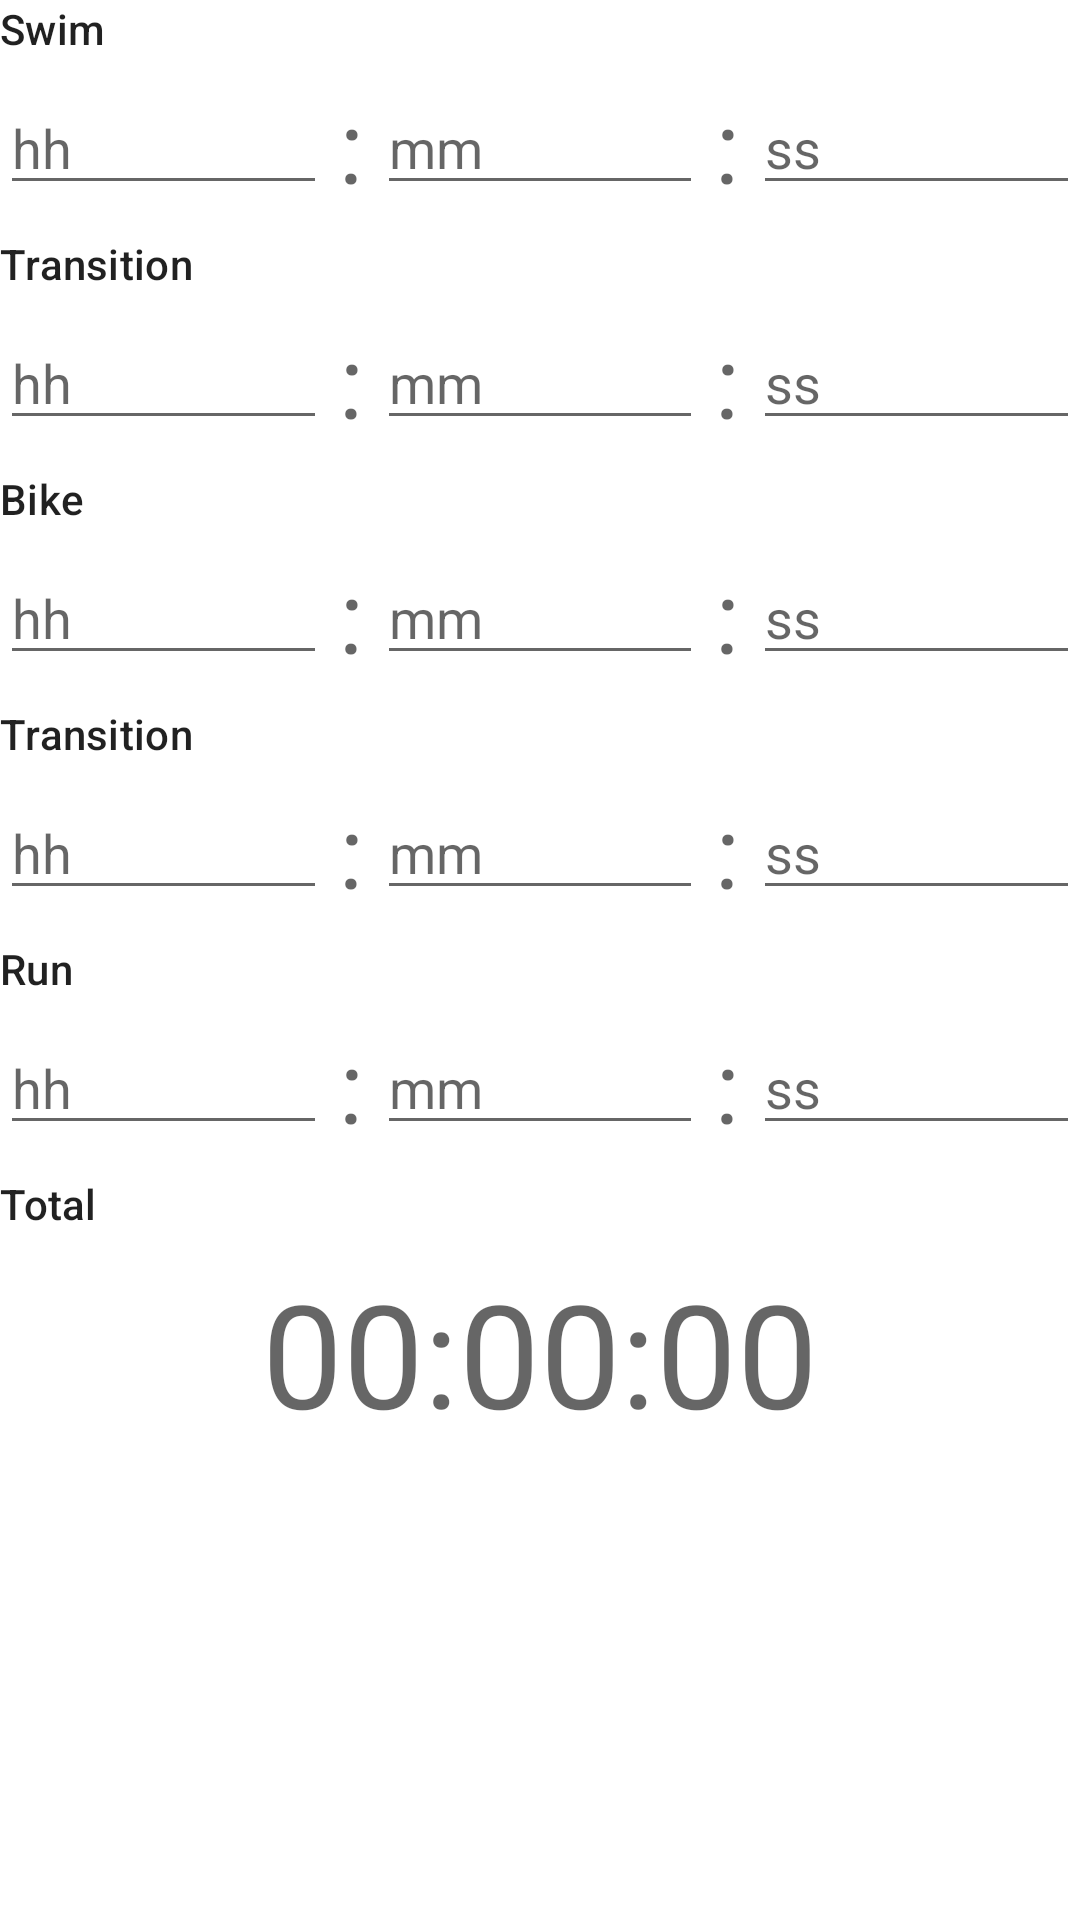

This screen was rendered from an Android layout file. Write that file and the resources it references.
<!-- AndroidManifest.xml: application theme Theme.EndurancePaceCalculator -->
<!-- res/layout/layout_triathlon.xml -->
<?xml version="1.0" encoding="utf-8"?>
<layout xmlns:android="http://schemas.android.com/apk/res/android"
    xmlns:app="http://schemas.android.com/apk/res-auto">

    <data>

    </data>

    <androidx.constraintlayout.widget.ConstraintLayout
        android:layout_width="match_parent"
        android:layout_height="match_parent">

        <com.google.android.material.textview.MaterialTextView
            android:id="@+id/tvSwimLabel"
            style="@style/LabelsTheme"
            android:layout_width="wrap_content"
            android:layout_height="wrap_content"
            app:layout_constraintTop_toTopOf="parent"
            app:layout_constraintStart_toStartOf="parent"
            android:text="@string/swim_label" />

        <include
            layout="@layout/layout_hour_minutes_seconds"
            android:layout_marginTop="@dimen/dimen_8"
            android:id="@+id/layoutSwimTime"
            android:layout_width="match_parent"
            android:layout_height="wrap_content"
            app:layout_constraintTop_toBottomOf="@id/tvSwimLabel" />

        <com.google.android.material.textview.MaterialTextView
            android:id="@+id/tvTransitionLabelOne"
            style="@style/LabelsTheme"
            android:layout_marginTop="@dimen/dimen_8"
            android:layout_width="wrap_content"
            android:layout_height="wrap_content"
            app:layout_constraintTop_toBottomOf="@id/layoutSwimTime"
            app:layout_constraintStart_toStartOf="parent"
            android:text="@string/transition_label" />

        <include
            layout="@layout/layout_hour_minutes_seconds"
            android:layout_marginTop="@dimen/dimen_8"
            android:id="@+id/layoutTransitionOneTime"
            android:layout_width="match_parent"
            android:layout_height="wrap_content"
            app:layout_constraintTop_toBottomOf="@id/tvTransitionLabelOne" />

        <com.google.android.material.textview.MaterialTextView
            android:id="@+id/tvBikeLabel"
            style="@style/LabelsTheme"
            android:layout_marginTop="@dimen/dimen_8"
            android:layout_width="wrap_content"
            android:layout_height="wrap_content"
            app:layout_constraintTop_toBottomOf="@id/layoutTransitionOneTime"
            app:layout_constraintStart_toStartOf="parent"
            android:text="@string/bike_label" />

        <include
            layout="@layout/layout_hour_minutes_seconds"
            android:layout_marginTop="@dimen/dimen_8"
            android:id="@+id/layoutBikeTime"
            android:layout_width="match_parent"
            android:layout_height="wrap_content"
            app:layout_constraintTop_toBottomOf="@id/tvBikeLabel" />

        <com.google.android.material.textview.MaterialTextView
            android:id="@+id/tvTransitionLabelTwo"
            style="@style/LabelsTheme"
            android:layout_marginTop="@dimen/dimen_8"
            android:layout_width="wrap_content"
            android:layout_height="wrap_content"
            app:layout_constraintTop_toBottomOf="@id/layoutBikeTime"
            app:layout_constraintStart_toStartOf="parent"
            android:text="@string/transition_label" />

        <include
            layout="@layout/layout_hour_minutes_seconds"
            android:layout_marginTop="@dimen/dimen_8"
            android:id="@+id/layoutTransitionTwoTime"
            android:layout_width="match_parent"
            android:layout_height="wrap_content"
            app:layout_constraintTop_toBottomOf="@id/tvTransitionLabelTwo" />

        <com.google.android.material.textview.MaterialTextView
            android:id="@+id/tvRunLabel"
            style="@style/LabelsTheme"
            android:layout_marginTop="@dimen/dimen_8"
            android:layout_width="wrap_content"
            android:layout_height="wrap_content"
            app:layout_constraintTop_toBottomOf="@id/layoutTransitionTwoTime"
            app:layout_constraintStart_toStartOf="parent"
            android:text="@string/run_label" />

        <include
            layout="@layout/layout_hour_minutes_seconds"
            android:layout_marginTop="@dimen/dimen_8"
            android:id="@+id/layoutRunTime"
            android:layout_width="match_parent"
            android:layout_height="wrap_content"
            app:layout_constraintTop_toBottomOf="@id/tvRunLabel" />

        <com.google.android.material.textview.MaterialTextView
            android:id="@+id/tvTotalLabel"
            style="@style/LabelsTheme"
            android:layout_marginTop="@dimen/dimen_8"
            android:layout_width="wrap_content"
            android:layout_height="wrap_content"
            app:layout_constraintTop_toBottomOf="@id/layoutRunTime"
            app:layout_constraintStart_toStartOf="parent"
            android:text="@string/total_label" />

        <com.google.android.material.textview.MaterialTextView
            android:id="@+id/tvTotalTime"
            style="@style/TextAppearance.MaterialComponents.Headline3"
            android:layout_marginTop="@dimen/dimen_8"
            android:layout_width="wrap_content"
            android:layout_height="wrap_content"
            app:layout_constraintTop_toBottomOf="@id/tvTotalLabel"
            app:layout_constraintStart_toStartOf="parent"
            app:layout_constraintEnd_toEndOf="parent"
            android:text="00:00:00" />

    </androidx.constraintlayout.widget.ConstraintLayout>
</layout>
<!-- res/layout/layout_hour_minutes_seconds.xml (included above) -->
<?xml version="1.0" encoding="utf-8"?>
<androidx.constraintlayout.widget.ConstraintLayout xmlns:android="http://schemas.android.com/apk/res/android"
    xmlns:app="http://schemas.android.com/apk/res-auto"
    android:layout_width="match_parent"
    android:layout_height="wrap_content">

    <com.google.android.material.textfield.TextInputEditText
        android:id="@+id/tiHours"
        android:layout_width="0dp"
        android:layout_height="wrap_content"
        android:layout_marginEnd="@dimen/dimen_4"
        style="@style/TimeInputTextAppearance"
        android:hint="@string/hint_hours"
        app:layout_constraintEnd_toStartOf="@+id/tvColonFirst"
        app:layout_constraintStart_toStartOf="parent"
        app:layout_constraintTop_toTopOf="parent" />

    <androidx.constraintlayout.widget.Guideline
        android:id="@+id/guidelineFirst"
        android:layout_width="1dp"
        android:layout_height="match_parent"
        android:orientation="vertical"
        app:layout_constraintGuide_percent="0.33" />

    <com.google.android.material.textview.MaterialTextView
        android:id="@+id/tvColonFirst"
        android:layout_width="wrap_content"
        android:layout_height="wrap_content"
        android:text=":"
        android:textAppearance="@style/TextAppearance.MaterialComponents.Headline4"
        app:layout_constraintBottom_toBottomOf="@+id/tiHours"
        app:layout_constraintEnd_toStartOf="@+id/tiMinutes"
        app:layout_constraintStart_toEndOf="@+id/tiHours"
        app:layout_constraintTop_toTopOf="@+id/tiHours" />

    <com.google.android.material.textfield.TextInputEditText
        android:id="@+id/tiMinutes"
        android:layout_width="0dp"
        android:layout_height="wrap_content"
        android:layout_marginStart="@dimen/dimen_4"
        android:layout_marginEnd="@dimen/dimen_4"
        style="@style/TimeInputTextAppearance"
        android:hint="@string/hint_minutes"
        app:layout_constraintEnd_toStartOf="@+id/tvColonSecond"
        app:layout_constraintStart_toEndOf="@+id/tvColonFirst"
        app:layout_constraintTop_toTopOf="parent" />

    <androidx.constraintlayout.widget.Guideline
        android:id="@+id/guidelineSecond"
        android:layout_width="1dp"
        android:layout_height="match_parent"
        android:orientation="vertical"
        app:layout_constraintGuide_percent="0.66" />

    <com.google.android.material.textview.MaterialTextView
        android:id="@+id/tvColonSecond"
        android:layout_width="wrap_content"
        android:layout_height="wrap_content"
        android:text=":"
        android:textAppearance="@style/TextAppearance.MaterialComponents.Headline4"
        app:layout_constraintBottom_toBottomOf="@+id/tiHours"
        app:layout_constraintEnd_toStartOf="@+id/tiSeconds"
        app:layout_constraintStart_toEndOf="@+id/tiMinutes"
        app:layout_constraintTop_toTopOf="@+id/tiHours" />

    <com.google.android.material.textfield.TextInputEditText
        android:id="@+id/tiSeconds"
        android:layout_width="0dp"
        android:layout_height="wrap_content"
        android:layout_marginStart="@dimen/dimen_4"
        style="@style/TimeInputTextAppearance"
        android:hint="@string/hint_seconds"
        app:layout_constraintEnd_toEndOf="parent"
        app:layout_constraintStart_toEndOf="@+id/tvColonSecond"
        app:layout_constraintTop_toTopOf="parent" />

</androidx.constraintlayout.widget.ConstraintLayout>
<!-- resources referenced by this layout -->
<resources>
  <dimen name="dimen_4">4dp</dimen>
  <dimen name="dimen_8">8dp</dimen>
  <string name="bike_label">Bike</string>
  <string name="hint_hours">hh</string>
  <string name="hint_minutes">mm</string>
  <string name="hint_seconds">ss</string>
  <string name="run_label">Run</string>
  <string name="swim_label">Swim</string>
  <string name="total_label">Total</string>
  <string name="transition_label">Transition</string>
  <style name="LabelsTheme" parent="TextAppearance.MaterialComponents.Subtitle2">
          <item name="alpha">0.8</item>
      </style>
  <style name="Theme.EndurancePaceCalculator" parent="Theme.MaterialComponents.DayNight.DarkActionBar">
          
          <item name="colorPrimary">@color/blue_500</item>
          <item name="colorPrimaryVariant">@color/blue_700</item>
          <item name="colorOnPrimary">@color/white</item>
          
          <item name="colorSecondary">@color/blue_grey_200</item>
          <item name="colorSecondaryVariant">@color/blue_grey_700</item>
          <item name="colorOnSecondary">@color/black</item>
          
          <item name="android:statusBarColor" tools:targetApi="l">?attr/colorPrimaryVariant</item>
          
          <item name="sliderStyle">@style/Widget.App.Slider</item>
          <item name="tabStyle">@style/Widget.App.TabLayout</item>
      </style>
  <color name="blue_500">#2196f3</color>
  <color name="blue_700">#1976d2</color>
  <color name="white">#FFFFFFFF</color>
  <color name="blue_grey_200">#b0bec5</color>
  <color name="blue_grey_700">#455a64</color>
  <color name="black">#FF000000</color>
  <style name="Widget.App.Slider" parent="Widget.MaterialComponents.Slider">
          <item name="materialThemeOverlay">@style/ThemeOverlay.App.Slider</item>
          <item name="labelBehavior">gone</item>
          <item name="thumbColor">@color/blue_grey_dark_700</item>
      </style>
  <style name="Widget.App.TabLayout" parent="Widget.MaterialComponents.TabLayout">
          <item name="materialThemeOverlay">@style/ThemeOverlay.App.TabLayout</item>
          <item name="tabIndicatorColor">@color/amber_400</item>
          <item name="tabTextColor">@color/blue_grey_dark_700</item>
      </style>
  <style name="ThemeOverlay.App.Slider" parent="">
          <item name="colorPrimary">@color/blue_grey_200</item>
          <item name="colorOnPrimary">@color/blue_grey_700</item>
          <item name="colorOnSurface">@color/blue_grey_200</item>
      </style>
  <color name="blue_grey_dark_700">#1c313a</color>
  <style name="ThemeOverlay.App.TabLayout" parent="">
          <item name="colorPrimary">@color/blue_grey_dark_700</item>
          <item name="colorOnPrimary">@color/blue_grey_200</item>
          <item name="colorOnSurface">@color/blue_grey_dark_700</item>
      </style>
  <color name="amber_400">#ffa726</color>
</resources>
